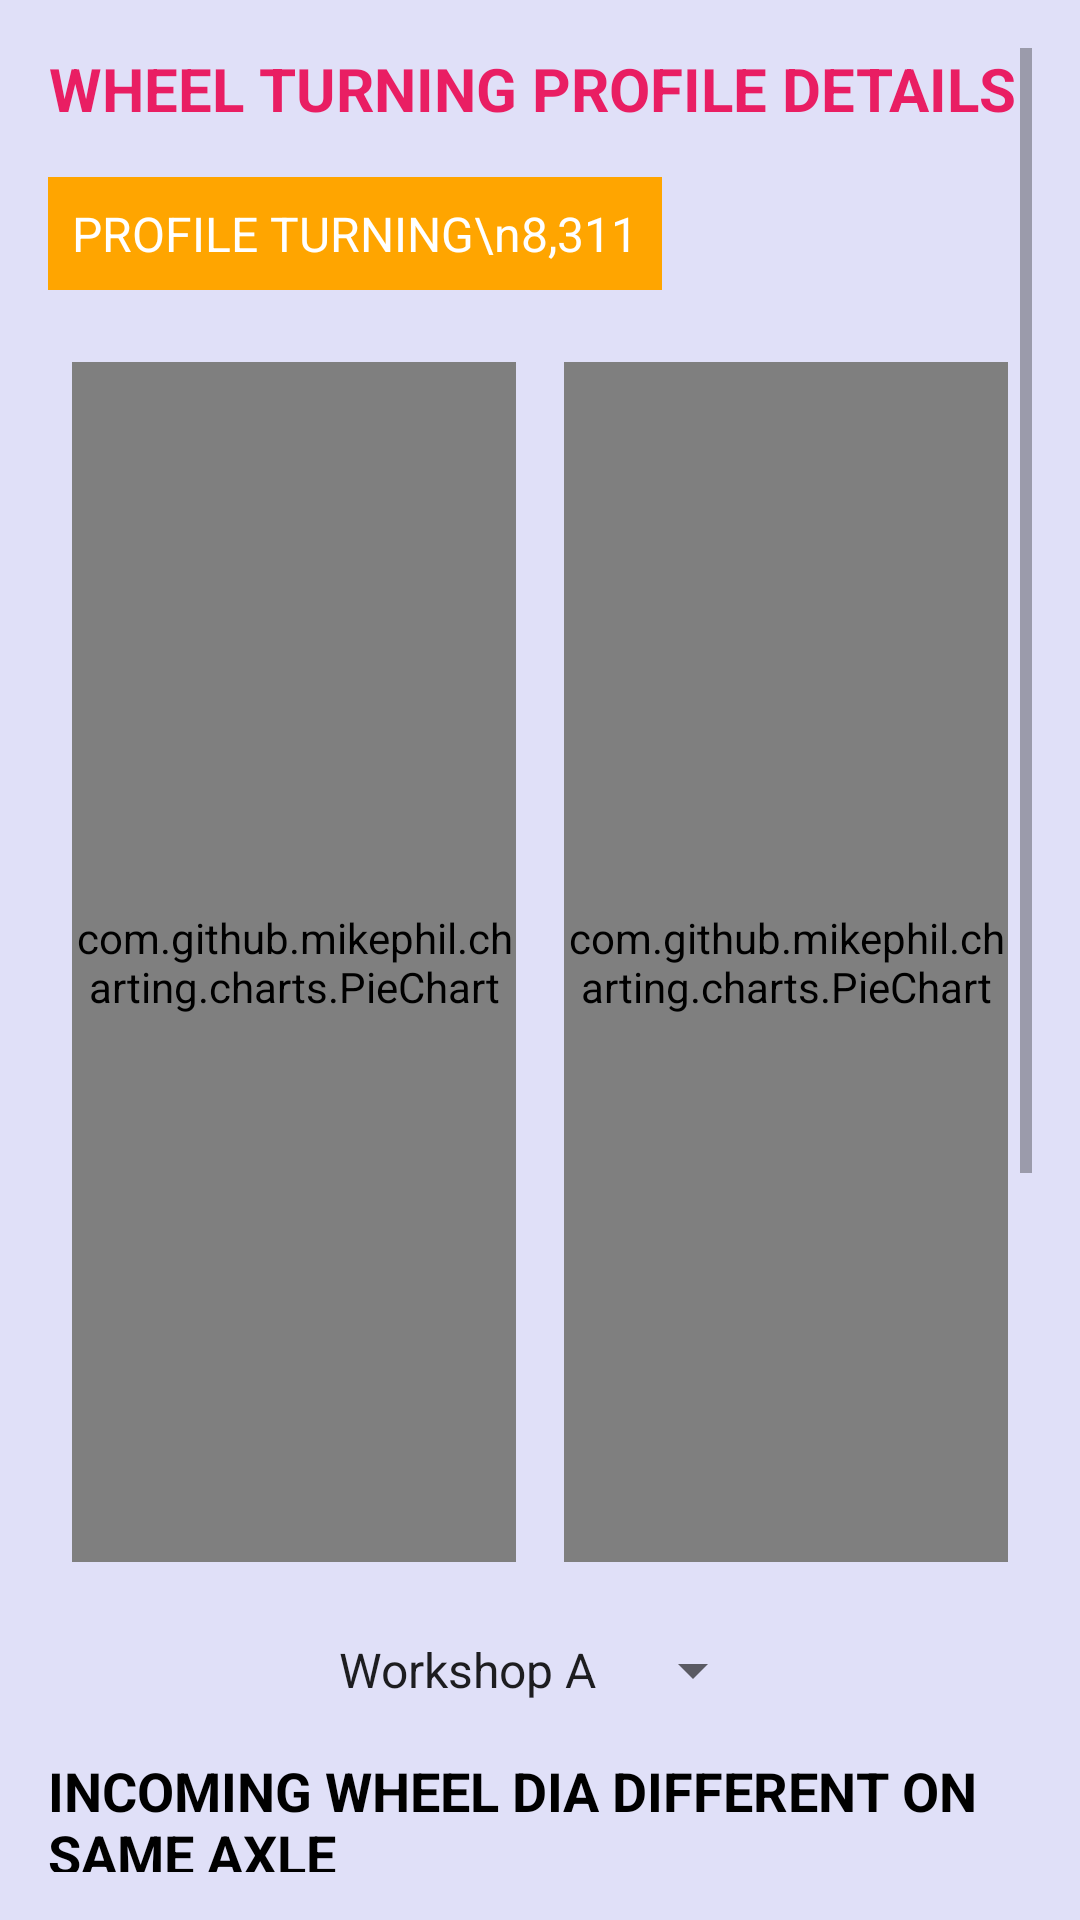

Layout XML and referenced resources for this Android screen:
<!-- AndroidManifest.xml: application theme Theme.WheelDashboard -->
<!-- res/layout/activity_wheel_turning.xml -->
<?xml version="1.0" encoding="utf-8"?>
<ScrollView xmlns:android="http://schemas.android.com/apk/res/android"
    android:layout_width="match_parent"
    android:layout_height="match_parent"
    android:background="#E0E0F8"
    android:padding="16dp">

    <LinearLayout
        android:layout_width="match_parent"
        android:layout_height="wrap_content"
        android:orientation="vertical">

        
        <TextView
            android:layout_width="wrap_content"
            android:layout_height="wrap_content"
            android:text="WHEEL TURNING PROFILE DETAILS"
            android:textSize="20sp"
            android:textStyle="bold"
            android:gravity="center"
            android:layout_marginBottom="16dp"
            android:textColor="#E91E63" />

        <TextView
            android:layout_width="wrap_content"
            android:layout_height="wrap_content"
            android:text="PROFILE TURNING\n8,311"
            android:gravity="center"
            android:padding="8dp"
            android:background="#FFA500"
            android:textColor="#FFFFFF"
            android:textSize="16sp"
            android:layout_marginBottom="16dp" />

        
        <LinearLayout
            android:layout_width="match_parent"
            android:layout_height="wrap_content"
            android:orientation="horizontal"
            android:gravity="center"
            android:layout_marginBottom="16dp">

            <com.github.mikephil.charting.charts.PieChart
                android:id="@+id/wheel_turning_cut_chart"
                android:layout_width="0dp"
                android:layout_height="400dp"
                android:layout_weight="1"
                android:layout_margin="8dp" />

            <com.github.mikephil.charting.charts.PieChart
                android:id="@+id/worn_wheel_profile_chart"
                android:layout_width="0dp"
                android:layout_height="400dp"
                android:layout_weight="1"
                android:layout_margin="8dp" />
        </LinearLayout>

        
        <LinearLayout
            android:layout_width="match_parent"
            android:layout_height="wrap_content"
            android:orientation="horizontal"
            android:gravity="center"
            android:layout_marginBottom="16dp">

            <Spinner
                android:id="@+id/received_from_dropdown"
                android:layout_width="wrap_content"
                android:layout_height="wrap_content"
                android:entries="@array/received_from_options"
                android:spinnerMode="dropdown" />
        </LinearLayout>

        
        <TextView
            android:layout_width="match_parent"
            android:layout_height="wrap_content"
            android:text="INCOMING WHEEL DIA DIFFERENT ON SAME AXLE"
            android:textSize="18sp"
            android:layout_marginBottom="8dp"
            android:textStyle="bold"
            android:textColor="#000000" />

        <LinearLayout
            android:layout_width="match_parent"
            android:layout_height="wrap_content"
            android:orientation="horizontal"
            android:gravity="center">

            <TextView
                android:layout_width="0dp"
                android:layout_height="400dp"
                android:layout_weight="1"
                android:gravity="center"
                android:background="#F5F5F5"
                android:text="Data Set Configuration Error\nLooker Studio cannot connect to your data set."
                android:textColor="#757575"
                android:textSize="14sp" />

            <TextView
                android:layout_width="0dp"
                android:layout_height="400dp"
                android:layout_weight="1"
                android:gravity="center"
                android:background="#F5F5F5"
                android:text="Data Set Configuration Error\nLooker Studio cannot connect to your data set."
                android:textColor="#757575"
                android:textSize="14sp" />
        </LinearLayout>
    </LinearLayout>
</ScrollView>
<!-- resources referenced by this layout -->
<resources>
  <string-array name="received_from_options">
          <item>Workshop A</item>
          <item>Workshop B</item>
          <item>Workshop C</item>
      </string-array>
  <style name="Theme.WheelDashboard" parent="Theme.MaterialComponents.DayNight.DarkActionBar">
          
          <item name="colorPrimary">@color/purple_500</item>
          <item name="colorPrimaryVariant">@color/purple_700</item>
          <item name="colorOnPrimary">@color/white</item>
          
          <item name="colorSecondary">@color/teal_200</item>
          <item name="colorSecondaryVariant">@color/teal_700</item>
          <item name="colorOnSecondary">@color/black</item>
          
          <item name="android:statusBarColor">?attr/colorPrimaryVariant</item>
          
      </style>
  <color name="purple_500">#FF6200EE</color>
  <color name="purple_700">#FF3700B3</color>
  <color name="white">#FFFFFFFF</color>
  <color name="teal_200">#FF03DAC5</color>
  <color name="teal_700">#FF018786</color>
  <color name="black">#FF000000</color>
</resources>
